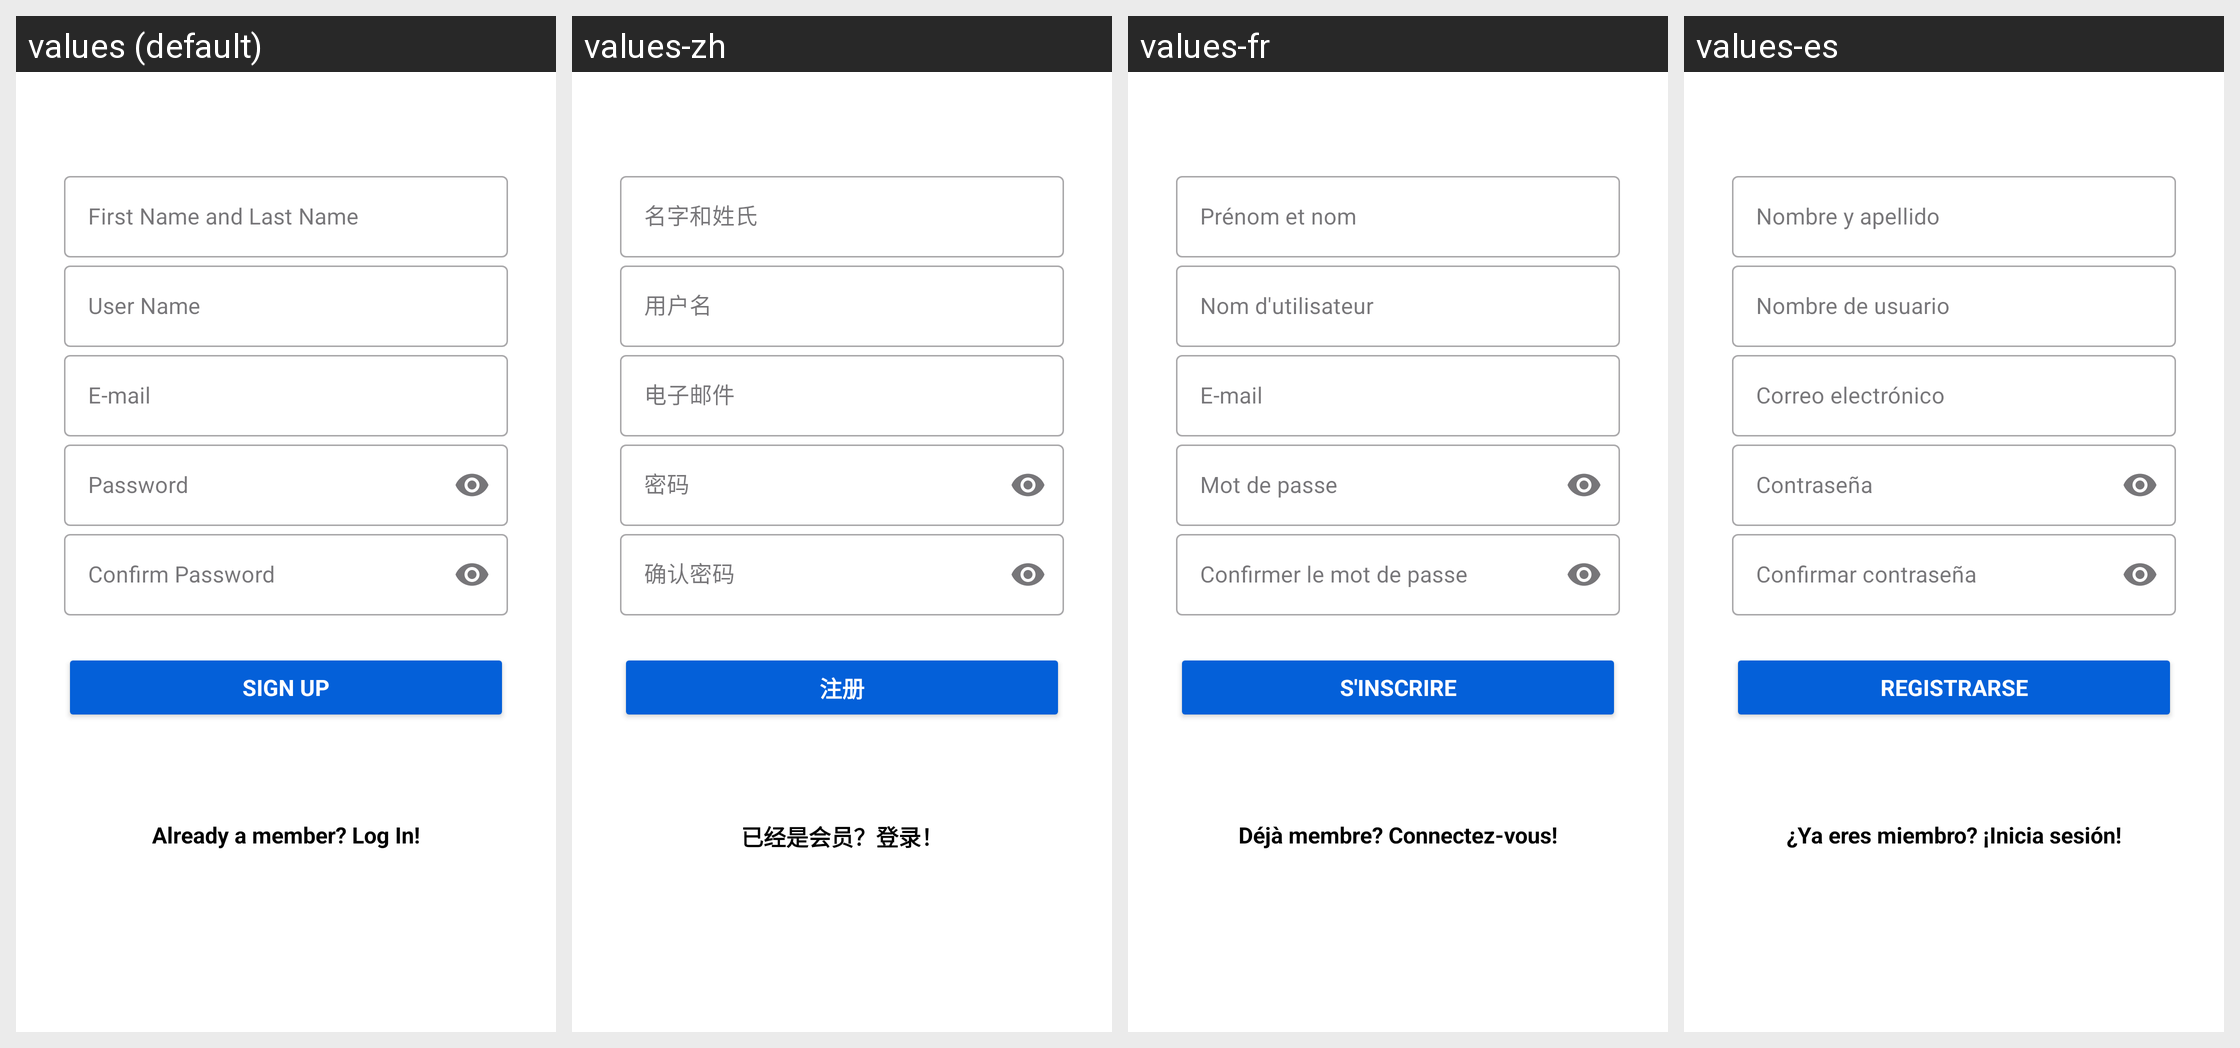

For this localized Android screen grid, give each drawn string resource with its value in every locale shown.
Android screen res/layout/fragment_sign_up.xml rendered under 4 locales, left to right: values (default), values-zh, values-fr, values-es. Device: Nexus 5 (rendered at 1080×1920; each locale shown at half size, 540×960, under a caption strip naming it); theme Theme.TableTennisHub.
Other locales in the repository, not shown: values-de, values-it, values-tr.
Strings drawn on this screen, with the default value and each locale's value (text and hints the layout hard-codes, and strings that could not be matched under every locale, appear in the picture but are not listed):

FirstNameandLastName
  values: First Name and Last Name
  values-zh: 名字和姓氏
  values-fr: Prénom et nom
  values-es: Nombre y apellido

user_name
  values: User Name
  values-zh: 用户名
  values-fr: Nom d'utilisateur
  values-es: Nombre de usuario

e_mail
  values: E-mail
  values-zh: 电子邮件
  values-fr: E-mail
  values-es: Correo electrónico

password
  values: Password
  values-zh: 密码
  values-fr: Mot de passe
  values-es: Contraseña

ConfirmPassword
  values: Confirm Password
  values-zh: 确认密码
  values-fr: Confirmer le mot de passe
  values-es: Confirmar contraseña

SignUp
  values: Sign Up
  values-zh: 注册
  values-fr: S'inscrire
  values-es: Registrarse

AlreadyamemberLogIn
  values: Already a member? Log In!
  values-zh: 已经是会员？登录！
  values-fr: Déjà membre? Connectez-vous!
  values-es: ¿Ya eres miembro? ¡Inicia sesión!
